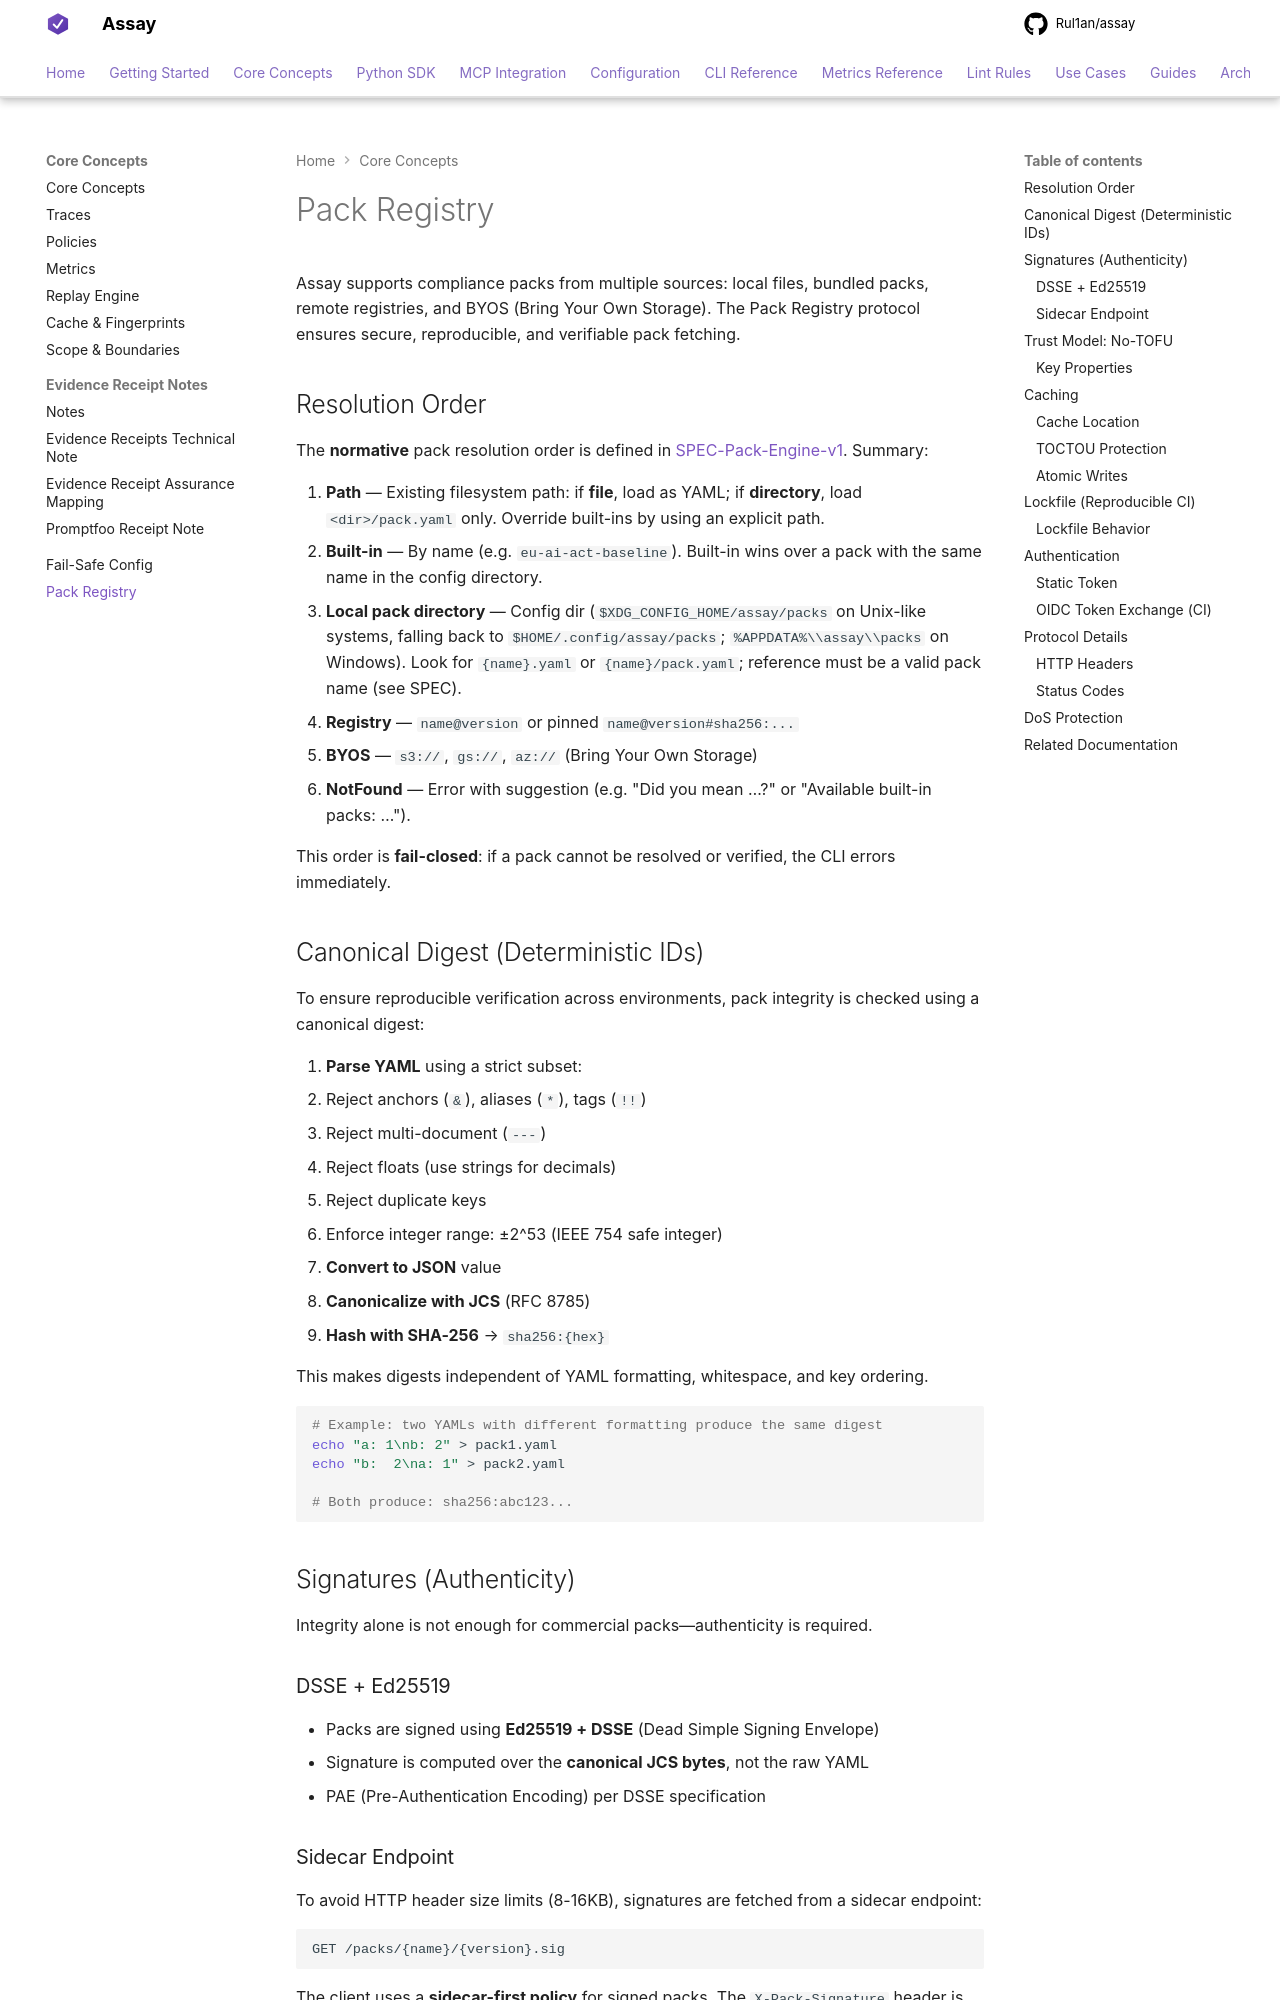

repository: Rul1an/assay · page: concepts/pack-registry/index.html · generator: mkdocs

# Pack Registry

Assay supports compliance packs from multiple sources: local files, bundled packs, remote registries, and BYOS (Bring Your Own Storage). The Pack Registry protocol ensures secure, reproducible, and verifiable pack fetching.

## Resolution Order

The **normative** pack resolution order is defined in [SPEC-Pack-Engine-v1](../architecture/SPEC-Pack-Engine-v1.md#pack-resolution-normative). Summary:

1. **Path** — Existing filesystem path: if **file**, load as YAML; if **directory**, load `<dir>/pack.yaml` only. Override built-ins by using an explicit path.
2. **Built-in** — By name (e.g. `eu-ai-act-baseline`). Built-in wins over a pack with the same name in the config directory.
3. **Local pack directory** — Config dir (`$XDG_CONFIG_HOME/assay/packs` on Unix-like systems, falling back to `$HOME/.config/assay/packs`; `%APPDATA%\\assay\\packs` on Windows). Look for `{name}.yaml` or `{name}/pack.yaml`; reference must be a valid pack name (see SPEC).
4. **Registry** — `name@version` or pinned `name@version#sha256:...`
5. **BYOS** — `s3://`, `gs://`, `az://` (Bring Your Own Storage)
6. **NotFound** — Error with suggestion (e.g. "Did you mean …?" or "Available built-in packs: …").

This order is **fail-closed**: if a pack cannot be resolved or verified, the CLI errors immediately.

## Canonical Digest (Deterministic IDs)

To ensure reproducible verification across environments, pack integrity is checked using a canonical digest:

1. **Parse YAML** using a strict subset:
   - Reject anchors (`&`), aliases (`*`), tags (`!!`)
   - Reject multi-document (`---`)
   - Reject floats (use strings for decimals)
   - Reject duplicate keys
   - Enforce integer range: ±2^53 (IEEE 754 safe integer)
2. **Convert to JSON** value
3. **Canonicalize with JCS** (RFC 8785)
4. **Hash with SHA-256** → `sha256:{hex}`

This makes digests independent of YAML formatting, whitespace, and key ordering.

```bash
# Example: two YAMLs with different formatting produce the same digest
echo "a: 1\nb: 2" > pack1.yaml
echo "b:  2\na: 1" > pack2.yaml

# Both produce: sha256:abc123...
```

## Signatures (Authenticity)

Integrity alone is not enough for commercial packs—authenticity is required.

### DSSE + Ed25519

- Packs are signed using **Ed25519 + DSSE** (Dead Simple Signing Envelope)
- Signature is computed over the **canonical JCS bytes**, not the raw YAML
- PAE (Pre-Authentication Encoding) per DSSE specification
